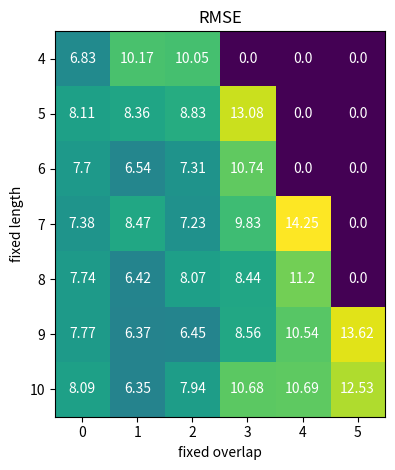
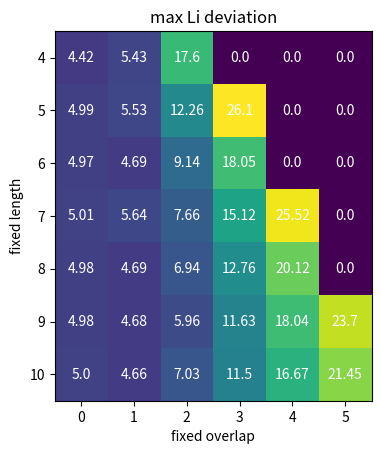

The matplotlib source for these figures, in order:
import numpy as np 
import matplotlib
import matplotlib.pyplot as plt 
from scipy import optimize
import random


# Iterate fixed_lengths from 4 to 10 
min_length = 4
max_length = 10



# From run overnight on 6/21/21
# rmse_array = [[ 8.48746515,  9.97952066, 11.3569415,   0.,    0.,   0.        ],
#  [10.97901425,  9.16825321,  8.86411585, 13.79452628,  0.,          0.        ],
#  [ 8.17865624,  8.88781443,  7.85443844, 11.30155081,  0.,          0.        ],
#  [11.60547799,  8.96410279,  7.49592904,  9.80667831, 13.51222824,  0.        ],
#  [ 8.36018651,  9.14130748,  9.50929753,  8.8161949,  11.41697786,  0.        ],
#  [ 6.95144548,  8.17007378,  9.42269643,  8.85713327, 11.06761548, 13.55682791],
#  [ 8.56179801,  7.6615222,   9.33659978,  8.12664137,  9.83040328, 12.57638557]]


# From run overnight on 6/23/21
rmse_array = [
 [ 6.83181508, 10.17353859, 10.05432199,  0.,          0.,          0.   ],
 [ 8.11323506,  8.35562027,  8.82911397, 13.08085381,  0.,          0.   ],
 [ 7.6966789,   6.54063395,  7.31258223, 10.74469601,  0.,          0.   ],
 [ 7.38321057,  8.4697332,   7.22855785,  9.82670864, 14.24849468,  0.   ],
 [ 7.73987144,  6.41848887,  8.06805693,  8.44028877, 11.20249809,  0.   ],
 [ 7.77175933,  6.37434652,  6.44818484,  8.55515581, 10.53630675, 13.62142843],
 [ 8.09062395,  6.34553508,  7.94144803, 10.67725029, 10.68908727, 12.52766468]
             ]

deviation_array = [
 [ 4.41639875,  5.43204557, 17.60222496,  0.,          0.,          0.   ],
 [ 4.99048158,  5.53090427, 12.25989711, 26.09838964,  0.,          0.   ],
 [ 4.9747326,   4.68649303, 9.1437886,  18.04560498,  0.,          0.    ],
 [ 5.01179301,  5.64475566,  7.66223134, 15.12308931, 25.51731128,  0.   ],
 [ 4.98141638,  4.6851612,   6.93678641, 12.76334409, 20.12017164,  0.   ],
 [ 4.97655129,  4.67912928,  5.95551045, 11.62787776, 18.03675851, 23.6968532 ],
 [ 5.00390718,  4.65847359,  7.02942678, 11.50407231, 16.66917542, 21.44731769]
                  ]


fig_rmse, ax_rmse = plt.subplots()
fig_dev, ax_dev = plt.subplots()

im_rmse = ax_rmse.imshow(rmse_array)
im_dev = ax_dev.imshow(deviation_array)


# Loop over data dimensions and create text annotations
for i in range(max_length + 1 - min_length):
    for j in range(np.ceil(max_length / 2).astype(int) + 1):
        text = ax_rmse.text(j, i, np.round(rmse_array[i][j], 2),
                       ha="center", va="center", color="w")
        text = ax_dev.text(j, i, np.round(deviation_array[i][j], 2),
                       ha="center", va="center", color="w")

y_labels = ["3", "4", "5", "6", "7", "8", "9", "10"]

ax_rmse.set_yticklabels(y_labels)
ax_dev.set_yticklabels(y_labels)

ax_rmse.set_title("RMSE")
ax_rmse.set_ylabel("fixed length")
ax_rmse.set_xlabel("fixed overlap")
fig_rmse.tight_layout()

ax_dev.set_title("max Li deviation")
ax_dev.set_ylabel("fixed length")
ax_dev.set_xlabel("fixed overlap")
fig_rmse.tight_layout()



plt.show()



################################################################################

# # Iterate fixed_lengths from 4 to 10 
# min_length = 4
# max_length = 10

# # Initialize array for storing data
# rmse_array = np.zeros(((max_length - min_length + 1), 
#                       np.ceil(max_length / 2).astype(int) + 1))
# deviation_array = np.zeros(((max_length - min_length + 1), 
#                            np.ceil(max_length / 2).astype(int) + 1))

# # Iterate over fixed lengths
# for i in range(min_length, (max_length + 1), 1):
#   fixed_lengths[0] = i 

#   # Set max overlap
#   max_overlap = np.ceil(fixed_lengths[0] / 2).astype(int)

#   for j in range(max_overlap + 1):
#       fixed_overlap = j

#       # Run optimization and collect data
#       rmse, li_deviation = run_optimization(fixed_densities, densities, 
#                                             fixed_lengths, fixed_overlap, 
#                                             z, y_data, guess, iterations)
#       print("rmse: ", rmse)
#       print("li_deviation: ", li_deviation)

#       rmse_array[(fixed_lengths[0] - min_length)][fixed_overlap] = rmse 
#       deviation_array[(fixed_lengths[0] - min_length)][fixed_overlap] = \
#           li_deviation

#       print("rmse_array: ", rmse_array)
#       print("deviation_array: ", deviation_array)


# print("rmse_array: ", rmse_array)
# print("deviation_array: ", deviation_array)


# data = (rmse_array, deviation_array)
# save_data(data, "heatmap.pickle")












